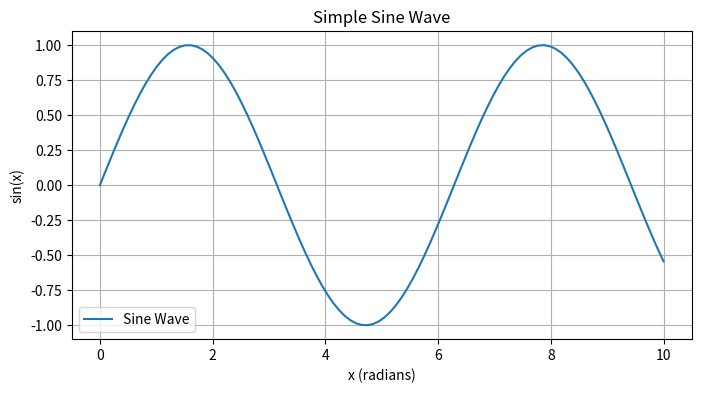
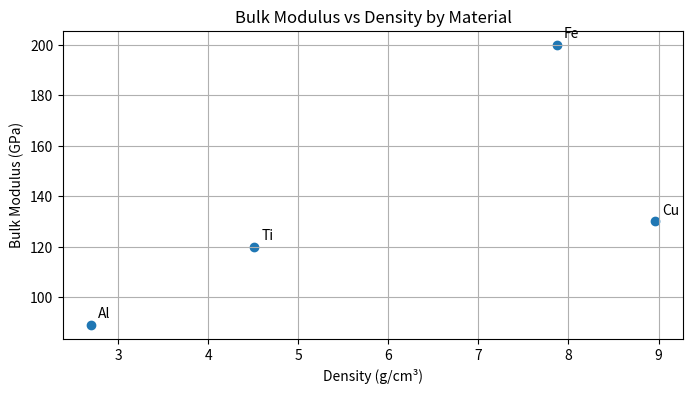
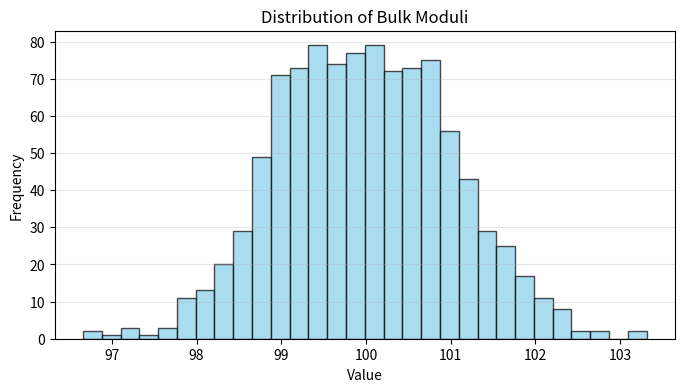
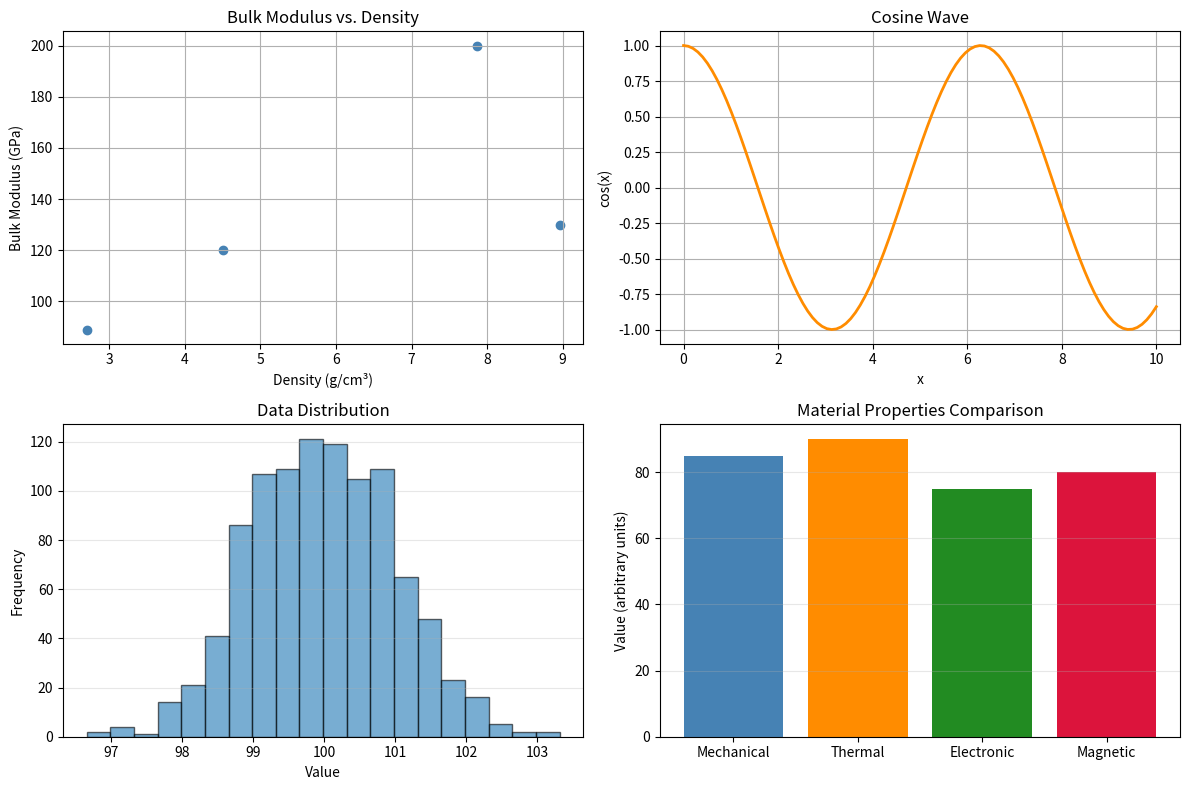
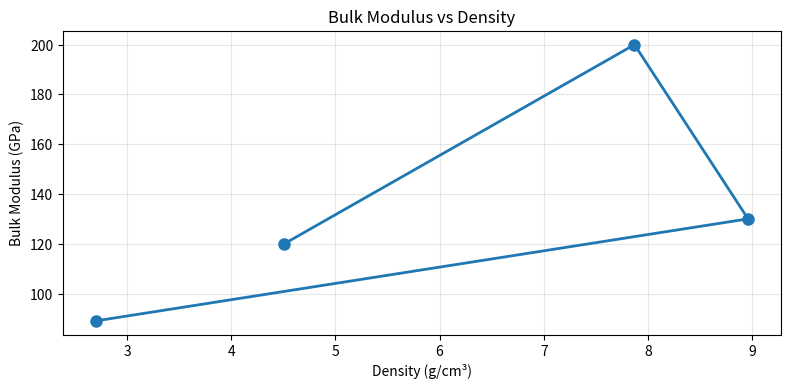

Reproduce these figures in Python, in order.
import matplotlib.pyplot as plt
import numpy as np

# Generate data
x = np.linspace(0, 10, 100)
y = np.sin(x)

# Create figure and plot
plt.figure(figsize=(8, 4))
plt.plot(x, y, label='Sine Wave')
plt.xlabel('x (radians)')
plt.ylabel('sin(x)')
plt.title('Simple Sine Wave')
plt.grid(True)
plt.legend()
plt.show()

# Example data
materials = ['Al', 'Cu', 'Fe', 'Ti']
bulk_moduli = [89, 130, 200, 120]
densities = [2.70, 8.96, 7.87, 4.51]

plt.figure(figsize=(8, 4))
plt.scatter(densities, bulk_moduli)

# Add labels
for i, mat in enumerate(materials):
    plt.annotate(mat, (densities[i], bulk_moduli[i]), 
                xytext=(5, 5), textcoords='offset points')

plt.xlabel('Density (g/cm³)')
plt.ylabel('Bulk Modulus (GPa)')
plt.title('Bulk Modulus vs Density by Material')
plt.grid(True)
plt.show()

# Generate random data
data = np.random.normal(100, 1.0, 1000)

plt.figure(figsize=(8, 4))
plt.hist(data, bins=30, edgecolor='black', alpha=0.7, color='skyblue')
plt.xlabel('Value')
plt.ylabel('Frequency')
plt.title('Distribution of Bulk Moduli')
plt.grid(axis='y', alpha=0.3)
plt.show()

fig, axes = plt.subplots(2, 2, figsize=(12, 8))

# Plot 1: Bulk modulus vs. density
axes[0, 0].scatter(densities, bulk_moduli, color='steelblue')
axes[0, 0].set_xlabel('Density (g/cm³)')
axes[0, 0].set_ylabel('Bulk Modulus (GPa)')
axes[0, 0].set_title('Bulk Modulus vs. Density')
axes[0, 0].grid(True)

# Plot 2: Another simple plot
axes[0, 1].plot(x, np.cos(x), color='darkorange', linewidth=2)
axes[0, 1].set_xlabel('x')
axes[0, 1].set_ylabel('cos(x)')
axes[0, 1].set_title('Cosine Wave')
axes[0, 1].grid(True)

# Plot 3: Histogram
axes[1, 0].hist(data, bins=20, edgecolor='black', alpha=0.6)
axes[1, 0].set_xlabel('Value')
axes[1, 0].set_ylabel('Frequency')
axes[1, 0].set_title('Data Distribution')
axes[1, 0].grid(axis='y', alpha=0.3)

# Plot 4: Bar chart
categories = ['Mechanical', 'Thermal', 'Electronic', 'Magnetic']
values = [85, 90, 75, 80]
axes[1, 1].bar(categories, values, color=['steelblue', 'darkorange', 'forestgreen', 'crimson'])
axes[1, 1].set_ylabel('Value (arbitrary units)')
axes[1, 1].set_title('Material Properties Comparison')
axes[1, 1].grid(axis='y', alpha=0.3)

fig.tight_layout()
plt.show()

# Create a simple plot to save
plt.figure(figsize=(8, 4), dpi=300)
plt.plot(densities, bulk_moduli, 'o-', linewidth=2, markersize=8)
plt.xlabel('Density (g/cm³)')
plt.ylabel('Bulk Modulus (GPa)')
plt.title('Bulk Modulus vs Density')
plt.grid(True, alpha=0.3)
plt.tight_layout()

# Save as PNG
plt.savefig('bulk_modulus_vs_density.png', dpi=300)
print("Saved as PNG")

# Save as PDF (vector graphics)
plt.savefig('bulk_modulus_vs_density.pdf', format='pdf', bbox_inches='tight')
print("Saved as PDF")

plt.show()